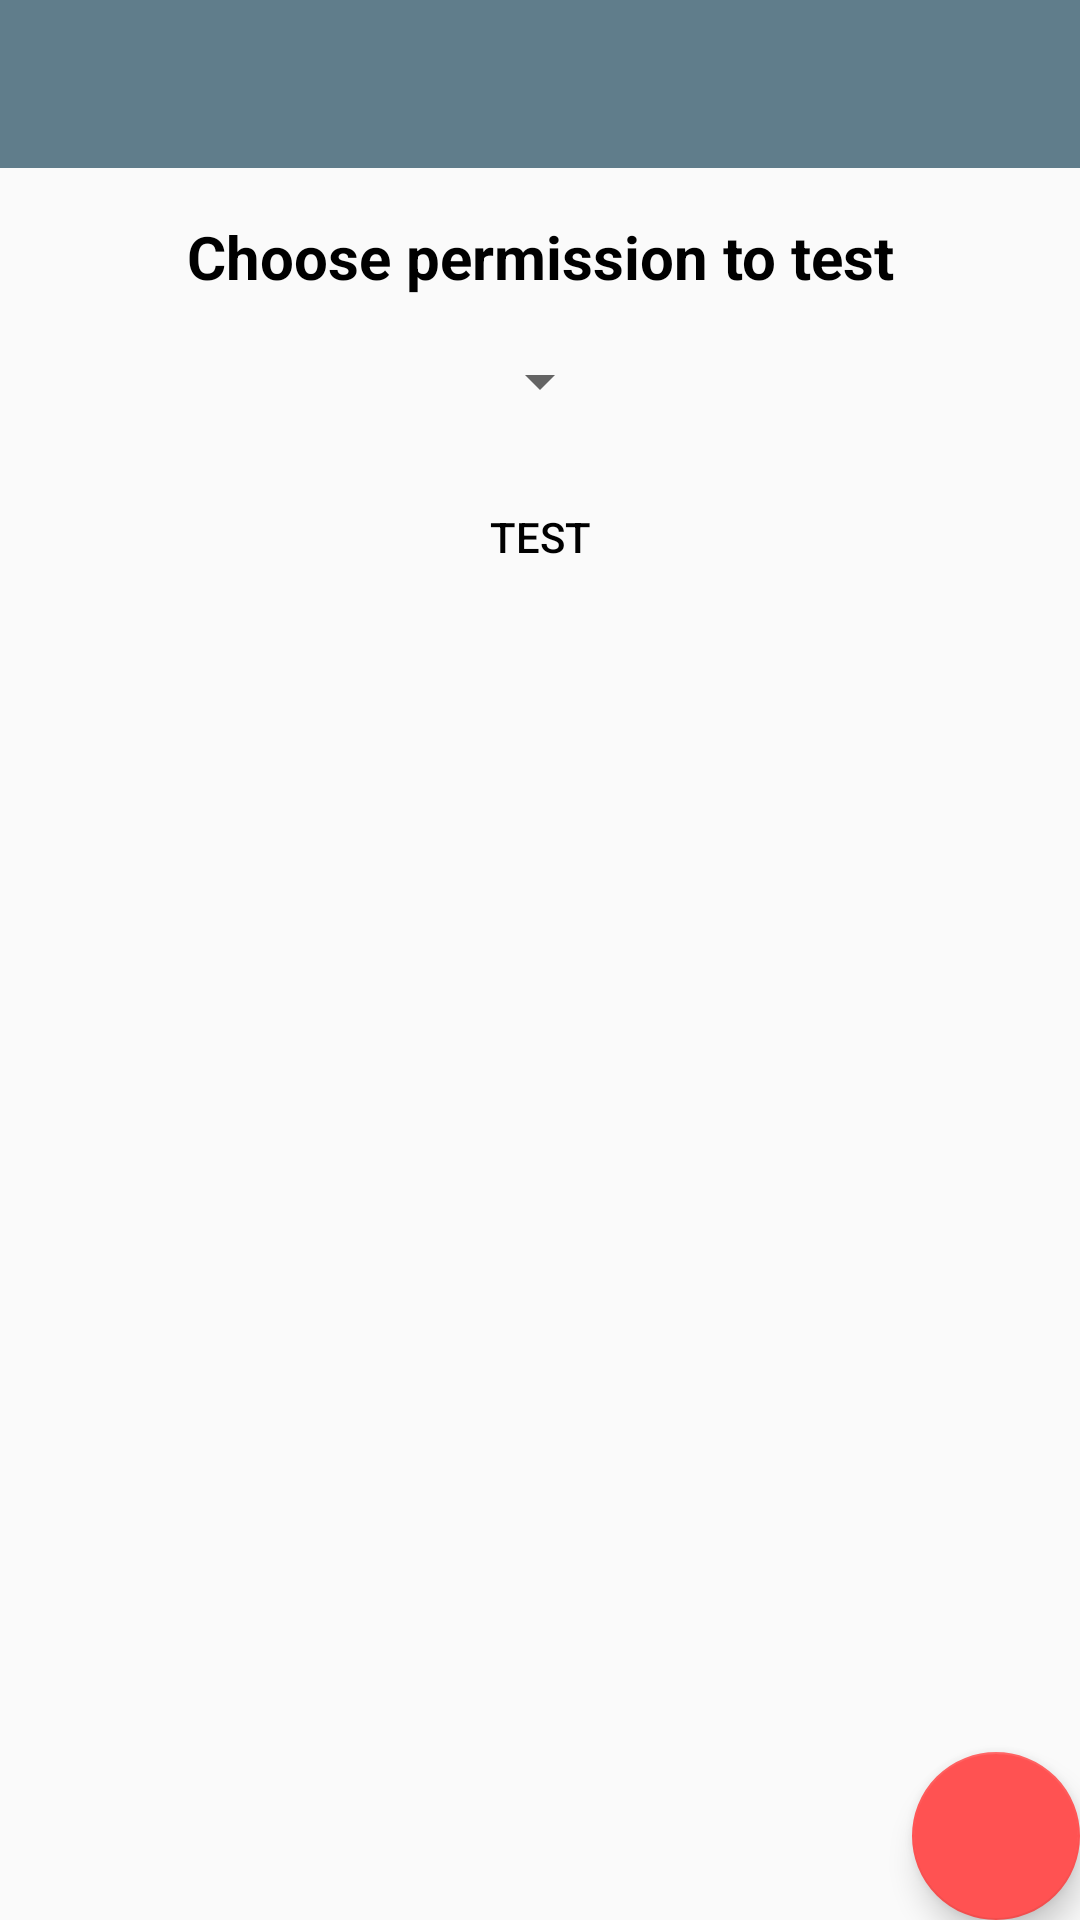

This screen was rendered from an Android layout file. Write that file and the resources it references.
<!-- AndroidManifest.xml: application theme Theme.MyTheme -->
<!-- res/layout/activity_checkpermission.xml -->
<?xml version="1.0" encoding="utf-8"?>
<RelativeLayout xmlns:android="http://schemas.android.com/apk/res/android"
    xmlns:app="http://schemas.android.com/apk/res-auto"
    android:layout_width="match_parent"
    android:layout_height="match_parent"
    android:fitsSystemWindows="true">

    <android.support.v7.widget.Toolbar
        android:id="@+id/toolbar"
        android:layout_width="match_parent"
        android:layout_height="wrap_content"
        android:layout_alignParentTop="true"
        android:background="?attr/colorPrimary"
        app:theme="@style/ToolbarTheme" />

    <LinearLayout
        android:layout_below="@+id/toolbar"
        android:layout_width="match_parent"
        android:layout_height="match_parent"
        android:orientation="vertical"
        android:padding="8dp">

        <TextView
            android:layout_width="match_parent"
            android:layout_height="wrap_content"
            android:layout_margin="8dp"
            android:gravity="center"
            android:text="@string/choose_permission"
            android:textColor="@android:color/black"
            android:textSize="20sp"
            android:textStyle="bold" />


        <Spinner
            android:id="@+id/spinner"
            android:layout_width="wrap_content"
            android:layout_height="wrap_content"
            android:layout_gravity="center"
            android:layout_margin="8dp" />

        <Button
            android:id="@+id/test"
            android:layout_width="wrap_content"
            android:layout_height="wrap_content"
            android:layout_gravity="center"
            android:layout_margin="8dp"
            android:text="TEST"
            android:textColor="@android:color/black"
            style="@style/Widget.AppCompat.Button.Borderless"/>





    </LinearLayout>


    <android.support.design.widget.FloatingActionButton
        android:id="@+id/fab"
        android:layout_width="wrap_content"
        android:layout_height="wrap_content"
        android:layout_alignParentBottom="true"
        android:layout_alignParentRight="true"
        android:layout_margin="@dimen/fab_margin"
        android:src="@drawable/ic_settings_white_18dp" />

</RelativeLayout>
<!-- resources referenced by this layout -->
<resources>
  <string name="choose_permission">Choose permission to test</string>
  <style name="ToolbarTheme" parent="@style/ThemeOverlay.AppCompat.Dark.ActionBar">
          <item name="colorPrimary">@color/colorPrimary</item>
          <item name="colorPrimaryDark">@color/colorPrimaryDark</item>
          <item name="colorAccent">@color/colorAccent</item>
      </style>
  <style name="Theme.MyTheme" parent="Theme.AppCompat.DayNight">
          <item name="colorPrimary">@color/primary</item>
          <item name="colorPrimaryDark">@color/primary_dark</item>
          <item name="colorAccent">@color/accent</item>
          <item name="windowActionBar">false</item>
          <item name="windowNoTitle">true</item>
      </style>
  <color name="colorPrimary">@color/primary</color>
  <color name="colorPrimaryDark">@color/primary_dark</color>
  <color name="colorAccent">@color/accent</color>
  <color name="primary">#607D8B</color>
  <color name="primary_dark">#455A64</color>
  <color name="accent">#FF5252</color>
</resources>
